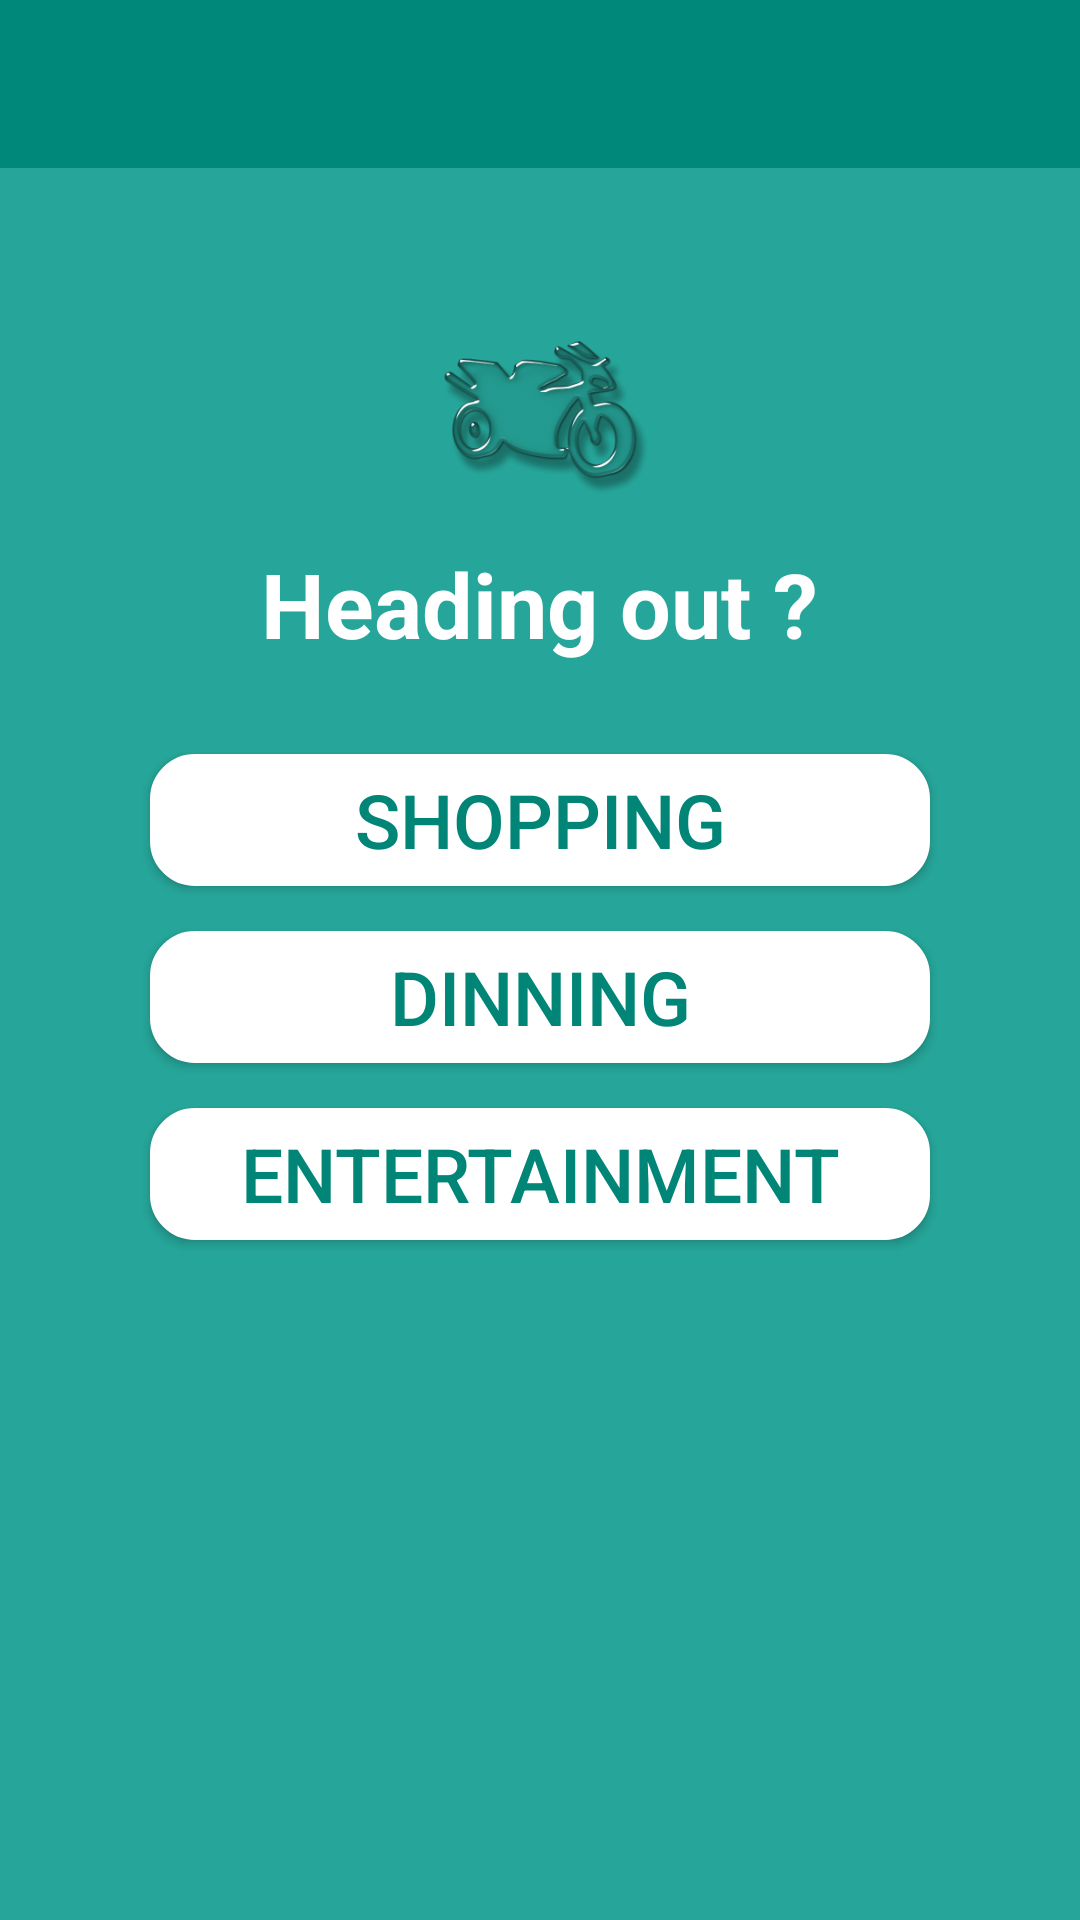

Android layout source for this screen:
<!-- AndroidManifest.xml: application theme pallavTheme -->
<!-- res/layout/layout_new.xml -->
<LinearLayout xmlns:android="http://schemas.android.com/apk/res/android"
    xmlns:tools="http://schemas.android.com/tools"
    android:layout_width="match_parent"
    android:layout_height="match_parent"
    android:orientation="horizontal"
    android:background="@color/windowBackground"
    tools:context=".MainActivity">

    <LinearLayout
        android:layout_width="fill_parent"
        android:layout_height="456dp"
        android:layout_alignParentTop="true"
        android:orientation="vertical"
        android:id="@+id/linearLayout"
        android:weightSum="2">



        <include
            android:id="@+id/toolbar"
            layout="@layout/toolbar" />



        <TextView
            android:layout_width="371dp"
            android:layout_height="35dp"
            android:textAppearance="?android:attr/textAppearanceMedium"
            android:text=""
            android:textColor="@color/abc_primary_text_disable_only_material_dark"
            android:textStyle="bold"
            android:textSize="30dp"

            android:gravity="center"
            android:layout_gravity="center"
            android:id="@+id/txtLocation" />

        <ImageView
            android:layout_width="76dp"
            android:layout_height="90dp"
            android:id="@+id/imageView2"
            android:src="@drawable/bike"
            android:layout_gravity="center"
            />

        <TextView
            android:layout_width="wrap_content"
            android:layout_height="wrap_content"
            android:text="Heading out ?"
            android:textColor="@color/abc_primary_text_disable_only_material_dark"
            android:textStyle="bold"
            android:textSize="30dp"
            android:layout_gravity="center"
            android:id="@+id/txt1" />

        <Button
            android:layout_width="260dp"
            android:layout_height="44dp"
            android:layout_marginTop="30dp"
            android:text="Shopping"
            android:textSize="25dp"
            android:textColor="@color/accent_material_light"
            android:paddingLeft="20dp"
            android:paddingRight="20dp"
            android:background="@drawable/button"
            android:layout_gravity="center"
            android:id="@+id/btn1" />
        <Button
            android:layout_width="260dp"
            android:layout_height="44dp"
            android:layout_marginTop="15dp"
            android:paddingLeft="20dp"
            android:paddingRight="20dp"
            android:textSize="25dp"
            android:background="@drawable/button"
            android:text="Dinning"

            android:textColor="@color/accent_material_light"
            android:layout_gravity="center"

            android:id="@+id/btn2" />
        <Button
            android:layout_width="260dp"
            android:layout_height="44dp"
            android:layout_marginTop="15dp"
            android:paddingLeft="20dp"
            android:paddingRight="20dp"
            android:textSize="25dp"
            android:background="@drawable/button"
            android:textColor="@color/accent_material_light"
            android:text="Entertainment"
            android:layout_gravity="center"

            android:id="@+id/btn3" />

    </LinearLayout>


</LinearLayout>
<!-- res/layout/toolbar.xml (included above) -->
<?xml version="1.0" encoding="utf-8"?>
<android.support.v7.widget.Toolbar xmlns:android="http://schemas.android.com/apk/res/android"
    xmlns:local="http://schemas.android.com/apk/res-auto"
    android:id="@+id/toolbar"

    android:layout_width="match_parent"
    android:layout_height="wrap_content"
    android:minHeight="?attr/actionBarSize"
    android:background="?attr/colorPrimary"
    local:theme="@style/ThemeOverlay.AppCompat.Dark.ActionBar"
    local:popupTheme="@style/ThemeOverlay.AppCompat.Light" />
<!-- resources referenced by this layout -->
<resources>
  <color name="windowBackground">#26A69A</color>
  <!-- drawable bike: png bitmap (drawable-hdpi, 34966 bytes) -->
  <!-- drawable button (drawable) -->
  <?xml version="1.0" encoding="utf-8"?>
  <shape xmlns:android="http://schemas.android.com/apk/res/android"
      android:shape="rectangle">
      <corners
          android:radius="14dp"
          />
      <solid android:color="#FFF"/>
      <stroke android:width="2dp" android:color="#fff" />
  </shape>
  <style name="pallavTheme" parent="pallavTheme.Base">
  
      </style>
  <style name="pallavTheme.Base" parent="Theme.AppCompat.Light.DarkActionBar">
          <item name="android:windowNoTitle">true</item>
          <item name="windowActionBar">false</item>
          <item name="colorPrimary">@color/colorPrimary</item>
          <item name="colorPrimaryDark">@color/colorPrimaryDark</item>
          <item name="colorAccent">@color/colorAccent</item>
      </style>
  <color name="colorPrimary">#00897B</color>
  <color name="colorPrimaryDark">#00695C</color>
  <color name="colorAccent">#FF80AB</color>
</resources>
